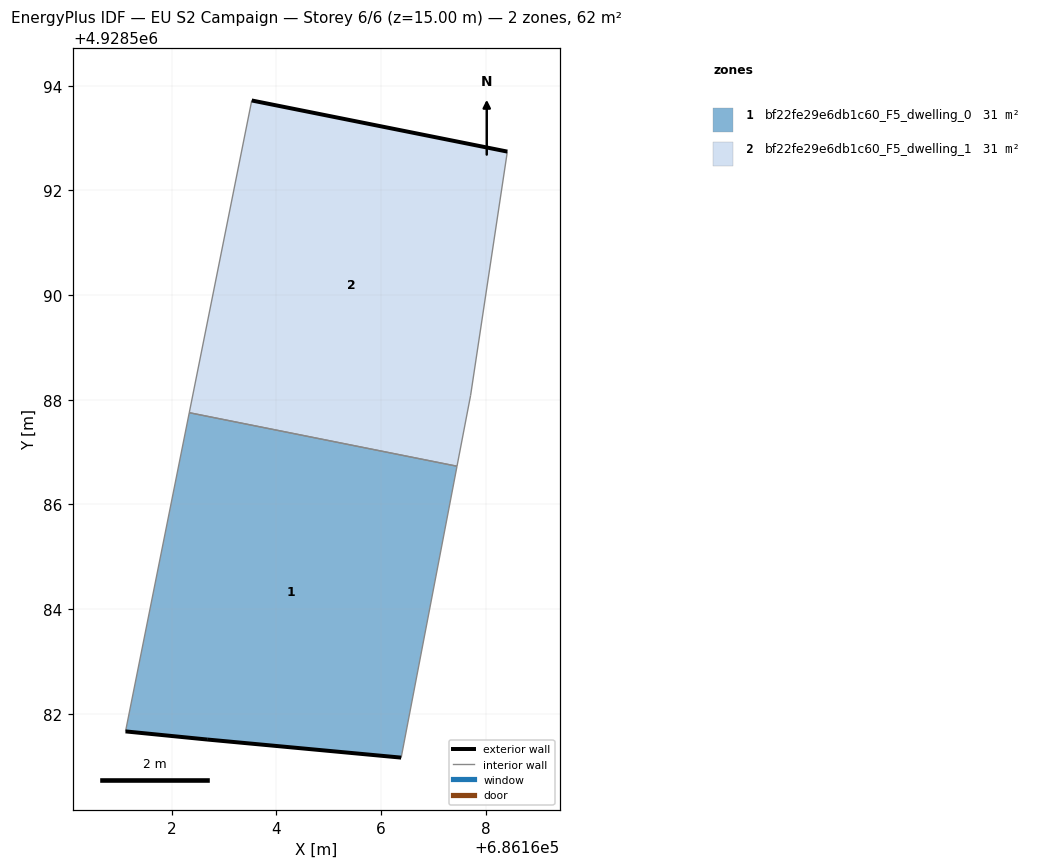
=== STOREY PLAN SPEC (per zone: floor XY polygon, exterior-wall plan segments, windows/doors) ===
zone 1: bf22fe29e6db1c60_F5_dwelling_0  (31.1 m²)
  floor: (686166.39, 4928581.16) (686167.45, 4928586.73) (686162.34, 4928587.75) (686161.12, 4928581.66) (686162.68, 4928581.51)
  exterior wall: (686166.39, 4928581.16) – (686162.68, 4928581.51)  [3.7 m]
  exterior wall: (686162.68, 4928581.51) – (686161.12, 4928581.66)  [1.6 m]
  interior walls: 3
zone 2: bf22fe29e6db1c60_F5_dwelling_1  (31.2 m²)
  floor: (686167.45, 4928586.73) (686167.71, 4928588.08) (686168.42, 4928592.74) (686163.53, 4928593.72) (686162.34, 4928587.75)
  exterior wall: (686163.53, 4928593.72) – (686168.42, 4928592.74)  [5.0 m]
  interior walls: 4

=== DERIVED (storey summary) ===
Building: EU S2 Campaign
Storey: 6 of 6  (floor level z = 15.00 m)
Storey gross floor area: 62.3 m²
Zones on this storey: 2
  - bf22fe29e6db1c60_F5_dwelling_0: floor 31.1 m²; exterior wall 5.3 m (15.9 m²); WWR 0.0%
  - bf22fe29e6db1c60_F5_dwelling_1: floor 31.2 m²; exterior wall 5.0 m (14.9 m²); WWR 0.0%
Zone adjacency (shared interzone walls):
  - bf22fe29e6db1c60_F5_dwelling_0 ↔ bf22fe29e6db1c60_F5_dwelling_1